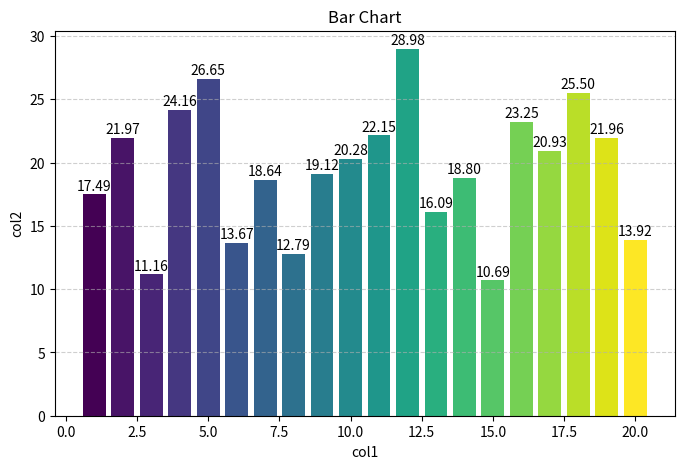

Reproduce this figure in Python. (Note: this script raises an exception after producing the figure.)
import pandas as pd
import numpy as np
import matplotlib.pyplot as plt
import matplotlib.cm as cm
import os


# ---------------- Create test DataFrame ----------------
np.random.seed(42)

columns = ["col1", "col2", "col3", "col4"]

# Create col1 explicitly
col1 = np.arange(1, 21)  # 1, 2, ..., 20

# Create DataFrame for the remaining columns (col2, col3, col4)
df_test = pd.DataFrame(
    np.random.rand(20, 3) * 20 + 10,  # values between 10 and 30
    columns=columns[1:]
)

# Insert col1 as the first column
df_test.insert(0, "col1", col1)

print("Test DataFrame:")
print(df_test.head())


# ---------------- Bar Chart ----------------

def bar_chart(df, col1, col2, title="Bar Chart", xlabel=None, ylabel=None, display=True):
    """
    Displays a bar chart using one column for categories (x-axis) and one column for values (y-axis).

    Parameters:
    df      : pandas DataFrame containing the data
    col1    : str, column name for x-axis (categories)
    col2    : str, column name for y-axis (values)
    title   : str, optional, title of the chart
    xlabel  : str, optional, label for x-axis (defaults to col1)
    ylabel  : str, optional, label for y-axis (defaults to col2)
     
    Example:
    bar_chart(df, "Day", "Precipitation", title="Daily Precipitation")

    """
    x = df[col1]
    y = df[col2]
    
    colors = cm.viridis(np.linspace(0, 1, len(x)))  # different color per bar
    plt.figure(figsize=(8,5))
    plt.bar(x, y, color=colors)
    
    plt.title(title)
    plt.xlabel(xlabel if xlabel else col1)
    plt.ylabel(ylabel if ylabel else col2)
    
    plt.grid(axis='y', linestyle='--', alpha=0.6)
    
    # Display value on top of each bar
    if display: 
        for i, v in enumerate(y):
            plt.text(i+1, v + 0.1, f"{v:.2f}", ha='center', va='bottom')
    
    plt.show()



# ---------------- Line Chart ----------------

def line_chart(df, col1, columns, title="Line Chart", xlabel=None, ylabel=None, step=None):
    """
    Displays a line chart using one column for the x-axis and one or several columns for y-axis lines.

    Parameters:
    df      : pandas DataFrame containing the data
    col1    : str, column name for x-axis
    columns : list of str, column names to plot as lines
    title   : str, optional, title of the chart
    xlabel  : str, optional, label for x-axis (defaults to col1)
    ylabel  : str, optional, label for y-axis (defaults to "Values")
    step    : float, optional, step size for the grid on x and y axes
     
    Example:
    line_chart(df, "Time", ["Temperature1", "Temperature2"], title="Mean Temperature vs Time", step=2)
    """
    colors = cm.viridis(np.linspace(0, 1, len(columns)))  # generate different colors per line
    plt.figure(figsize=(10,6))
    
    # Plot each line
    for i, col in enumerate(columns):
        plt.plot(df[col1], df[col].astype(float), marker='o', color=colors[i], label=col)

    plt.title(title)
    plt.xlabel(xlabel if xlabel else col1)
    plt.ylabel(ylabel if ylabel else "Values")
    plt.ylim(bottom=0)  # start y-axis at 0
    
    # Optional: grid with step
    if step and step > 0:
        x_min, x_max = df[col1].min(), df[col1].max()
        y_min, y_max = 0, df[columns].max().max()
        plt.xticks(np.arange(x_min, x_max + step, step))
        plt.yticks(np.arange(y_min, y_max + step, step))
    
    plt.grid(True, linestyle='--', linewidth=0.5, alpha=0.5)
    plt.legend()
    plt.show()


##-------------- Scatter Plot ---------------

def scatter_chart(df, col1, columns, title="Scatter Plot", xlabel=None, ylabel=None, step=None):
    """
    Displays a scatter plot using one column for the x-axis and one or several columns for y-axis points.

    Parameters:
    df      : pandas DataFrame containing the data
    col1    : str, column name for x-axis
    columns : list of str, column names to plot as scatter points
    title   : str, optional, title of the chart
    xlabel  : str, optional, label for x-axis (defaults to col1)
    ylabel  : str, optional, label for y-axis (defaults to "Values")
    step    : float, optional, step size for the grid on x and y axes
     
    Example:
    scatter_chart(df, "Precipitation", ["fluid_flow1", "fluid_flow2"], title="Mean fluid flow vs precipitation", step=2)
    """
    colors = cm.viridis(np.linspace(0, 1, len(columns)))  # different color per column
    plt.figure(figsize=(10,6))
    
    # Plot each column as scatter points
    for i, col in enumerate(columns):
        plt.scatter(df[col1], df[col].astype(float), color=colors[i], label=col, s=50)

    plt.title(title)
    plt.xlabel(xlabel if xlabel else col1)
    plt.ylabel(ylabel if ylabel else "Values") 
    plt.ylim(bottom=0)
    plt.xlim(left=0)
    
    
    if step and step > 0: # Grid with optional step
        x_min, x_max = df[col1].min(), df[col1].max()
        y_min, y_max = 0, df[columns].max().max()
        plt.xticks(np.arange(x_min, x_max + step, step))
        plt.yticks(np.arange(y_min, y_max + step, step))
    
    plt.grid(True, linestyle='--', linewidth=0.5, alpha=0.5)
    plt.legend()
    plt.show()


def radar_chart(df):
    print("\nColonnes disponibles :")
    for i, col in enumerate(df.columns):
        print(f" [{i}] {col}")

    # --- Choix de la colonne catégorie ---
    try:
        cat_idx = int(input("\nIndex de la colonne catégories (axes du radar) : "))
    except ValueError:
        raise ValueError("Veuillez entrer un nombre entier")

    if cat_idx < 0 or cat_idx >= len(df.columns):
        raise IndexError("Index de colonne catégorie invalide")

    category_col = df.columns[cat_idx]

    # --- Choix des colonnes de valeurs ---
    value_idx_input = input(
        "Index des colonnes de valeurs (séparés par une virgule, ex: 1,2) : "
    )

    try:
        value_idx = sorted(
            set(int(i.strip()) for i in value_idx_input.split(","))
        )
    except ValueError:
        raise ValueError("Les index doivent être des nombres entiers")

    if cat_idx in value_idx:
        raise ValueError("La colonne catégorie ne peut pas être une colonne de valeurs")

    for i in value_idx:
        if i < 0 or i >= len(df.columns):
            raise IndexError(f"Index invalide : {i}")

    value_cols = [df.columns[i] for i in value_idx]

    # --- Préparation du radar ---
    categories = df[category_col].astype(str).values
    N = len(categories)

    angles = np.linspace(0, 2 * np.pi, N, endpoint=False).tolist()
    angles += angles[:1]

    fig, ax = plt.subplots(figsize=(7,7), subplot_kw=dict(polar=True))
    colors = cm.viridis(np.linspace(0, 1, len(value_cols)))

    for i, col in enumerate(value_cols):
        values = df[col].astype(float).values.tolist()
        values += values[:1]

        ax.plot(angles, values, linewidth=2, label=col, color=colors[i])
        ax.fill(angles, values, alpha=0.25, color=colors[i])

    ax.set_xticks(angles[:-1])
    ax.set_xticklabels(categories)
    ax.set_title("Radar Chart", y=1.08)
    ax.legend(loc="upper right", bbox_to_anchor=(1.3, 1.1))
    ax.grid(True)

    plt.show()# a voir si on laisse cette ligne




# ----------------- Test -----------------

# créer le dossier AVANT
os.makedirs("output", exist_ok=True)

# Bar chart 
bar_chart(df_test, "col1", "col2", title="Bar Chart")

# sauvegarde de la figure courante
plt.savefig("output/bar_chart.png")
plt.close()

# radar chart

radar_chart(df_test)

plt.savefig("output/radar_chart.png", bbox_inches="tight")
plt.close()

# Line chart
line_chart(df_test, "col1", columns=[ "col2", "col3", "col4"], title="Line Chart Test")


# scatter plot
#scatter_chart(df_test, "col1", columns=[ "col2", "col3", "col4"])
